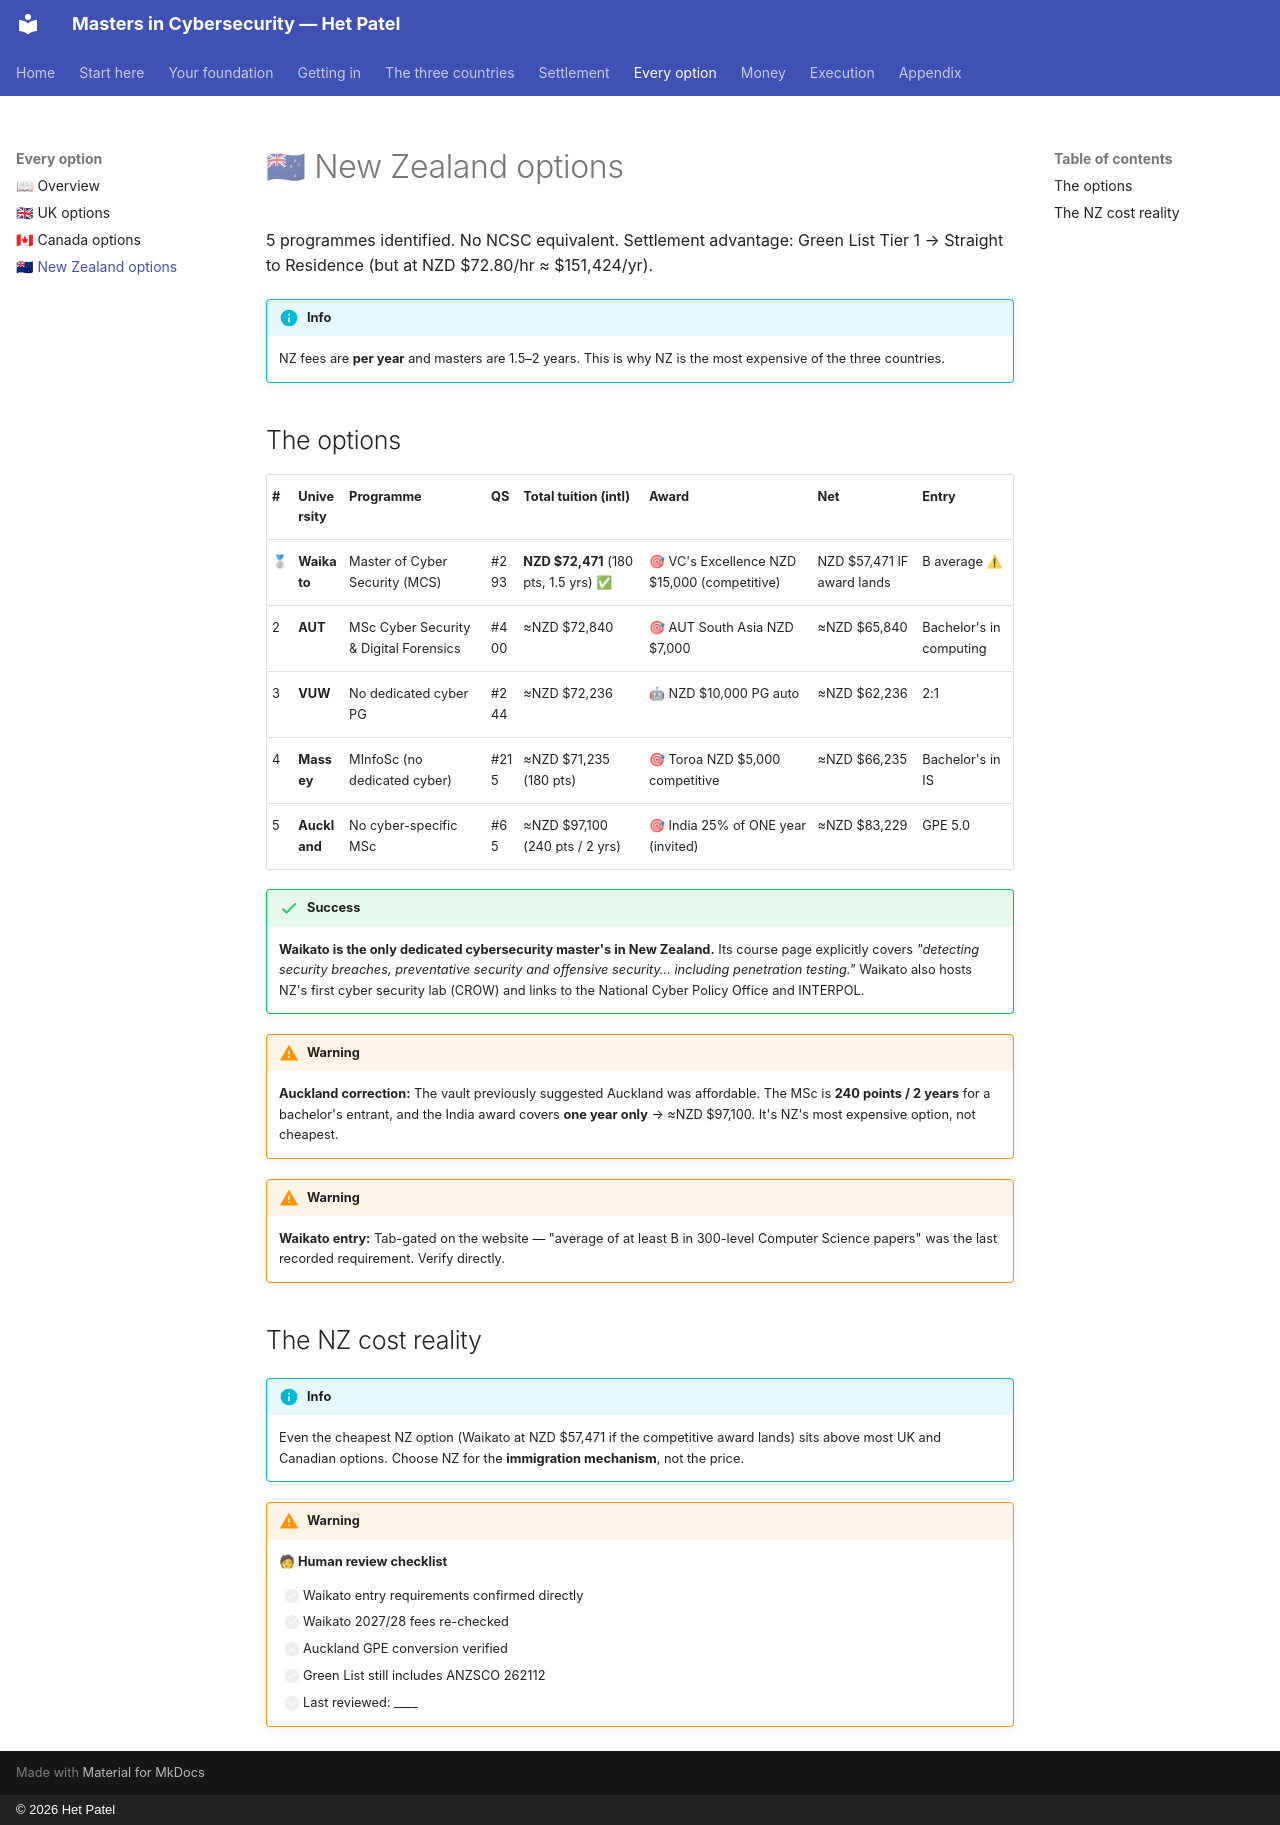

repository: hett-patell/masters-cybersecurity-gitbook · page: 05-options/new-zealand/index.html · generator: mkdocs · copyright: © 2026 Het Patel

# 🇳🇿 New Zealand options

5 programmes identified. No NCSC equivalent. Settlement advantage: Green List Tier 1 → Straight to Residence (but at NZD $72.80/hr ≈ $151,424/yr).

!!! info
    NZ fees are **per year** and masters are 1.5–2 years. This is why NZ is the most expensive of the three countries.


## The options

| # | University | Programme | QS | Total tuition (intl) | Award | Net | Entry |
|---|---|---|---|---|---|---|---|
| 🥈 | **Waikato** | Master of Cyber Security (MCS) | #293 | **NZD $72,471** (180 pts, 1.5 yrs) ✅ | 🎯 VC's Excellence NZD $15,000 (competitive) | NZD $57,471 IF award lands | B average ⚠ |
| 2 | **AUT** | MSc Cyber Security & Digital Forensics | #400 | ≈NZD $72,840 | 🎯 AUT South Asia NZD $7,000 | ≈NZD $65,840 | Bachelor's in computing |
| 3 | **VUW** | No dedicated cyber PG | #244 | ≈NZD $72,236 | 🤖 NZD $10,000 PG auto | ≈NZD $62,236 | 2:1 |
| 4 | **Massey** | MInfoSc (no dedicated cyber) | #215 | ≈NZD $71,235 (180 pts) | 🎯 Toroa NZD $5,000 competitive | ≈NZD $66,235 | Bachelor's in IS |
| 5 | **Auckland** | No cyber-specific MSc | #65 | ≈NZD $97,100 (240 pts / 2 yrs) | 🎯 India 25% of ONE year (invited) | ≈NZD $83,229 | GPE 5.0 |

!!! success
    **Waikato is the only dedicated cybersecurity master's in New Zealand.** Its course page explicitly covers _"detecting security breaches, preventative security and offensive security… including penetration testing."_ Waikato also hosts NZ's first cyber security lab (CROW) and links to the National Cyber Policy Office and INTERPOL.


!!! warning
    **Auckland correction:** The vault previously suggested Auckland was affordable. The MSc is **240 points / 2 years** for a bachelor's entrant, and the India award covers **one year only** → ≈NZD $97,100. It's NZ's most expensive option, not cheapest.


!!! warning
    **Waikato entry:** Tab-gated on the website — "average of at least B in 300-level Computer Science papers" was the last recorded requirement. Verify directly.


## The NZ cost reality

!!! info
    Even the cheapest NZ option (Waikato at NZD $57,471 if the competitive award lands) sits above most UK and Canadian options. Choose NZ for the **immigration mechanism**, not the price.


!!! warning
    **🧑 Human review checklist**

    * [ ] Waikato entry requirements confirmed directly
    * [ ] Waikato 2027/28 fees re-checked
    * [ ] Auckland GPE conversion verified
    * [ ] Green List still includes ANZSCO 262112
    * [ ] Last reviewed: ____
